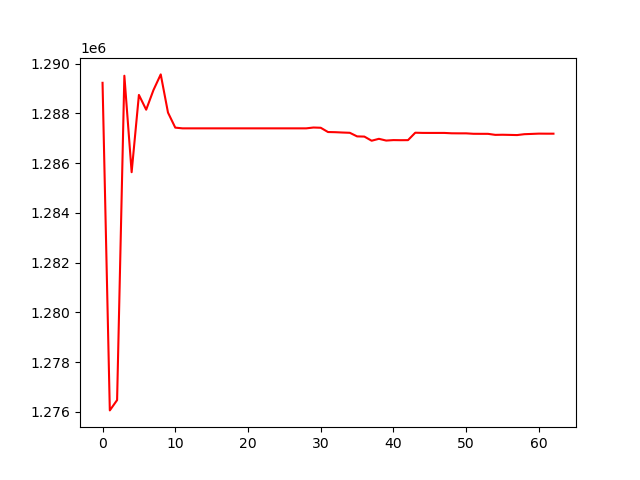

Data behind this chart, as committed beside it:
, 0
0, 1289224
1, 1276055
2, 1276469
3, 1289509
4, 1285631
5, 1288738
6, 1288143
7, 1288932
8, 1289563
9, 1288027
10, 1287422
11, 1287394
12, 1287394
13, 1287394
14, 1287394
15, 1287394
16, 1287394
17, 1287394
18, 1287394
19, 1287394
20, 1287394
21, 1287394
22, 1287394
23, 1287394
24, 1287394
25, 1287394
26, 1287394
27, 1287394
28, 1287394
29, 1287427
30, 1287417
31, 1287246
32, 1287239
33, 1287226
34, 1287215
35, 1287071
36, 1287062
37, 1286896
38, 1286973
39, 1286903
40, 1286921
41, 1286918
42, 1286920
43, 1287218
44, 1287211
45, 1287210
46, 1287210
47, 1287209
48, 1287195
49, 1287193
50, 1287193
51, 1287175
52, 1287173
53, 1287173
54, 1287132
55, 1287136
56, 1287130
57, 1287123
58, 1287159
59, 1287170
... 3 more rows
